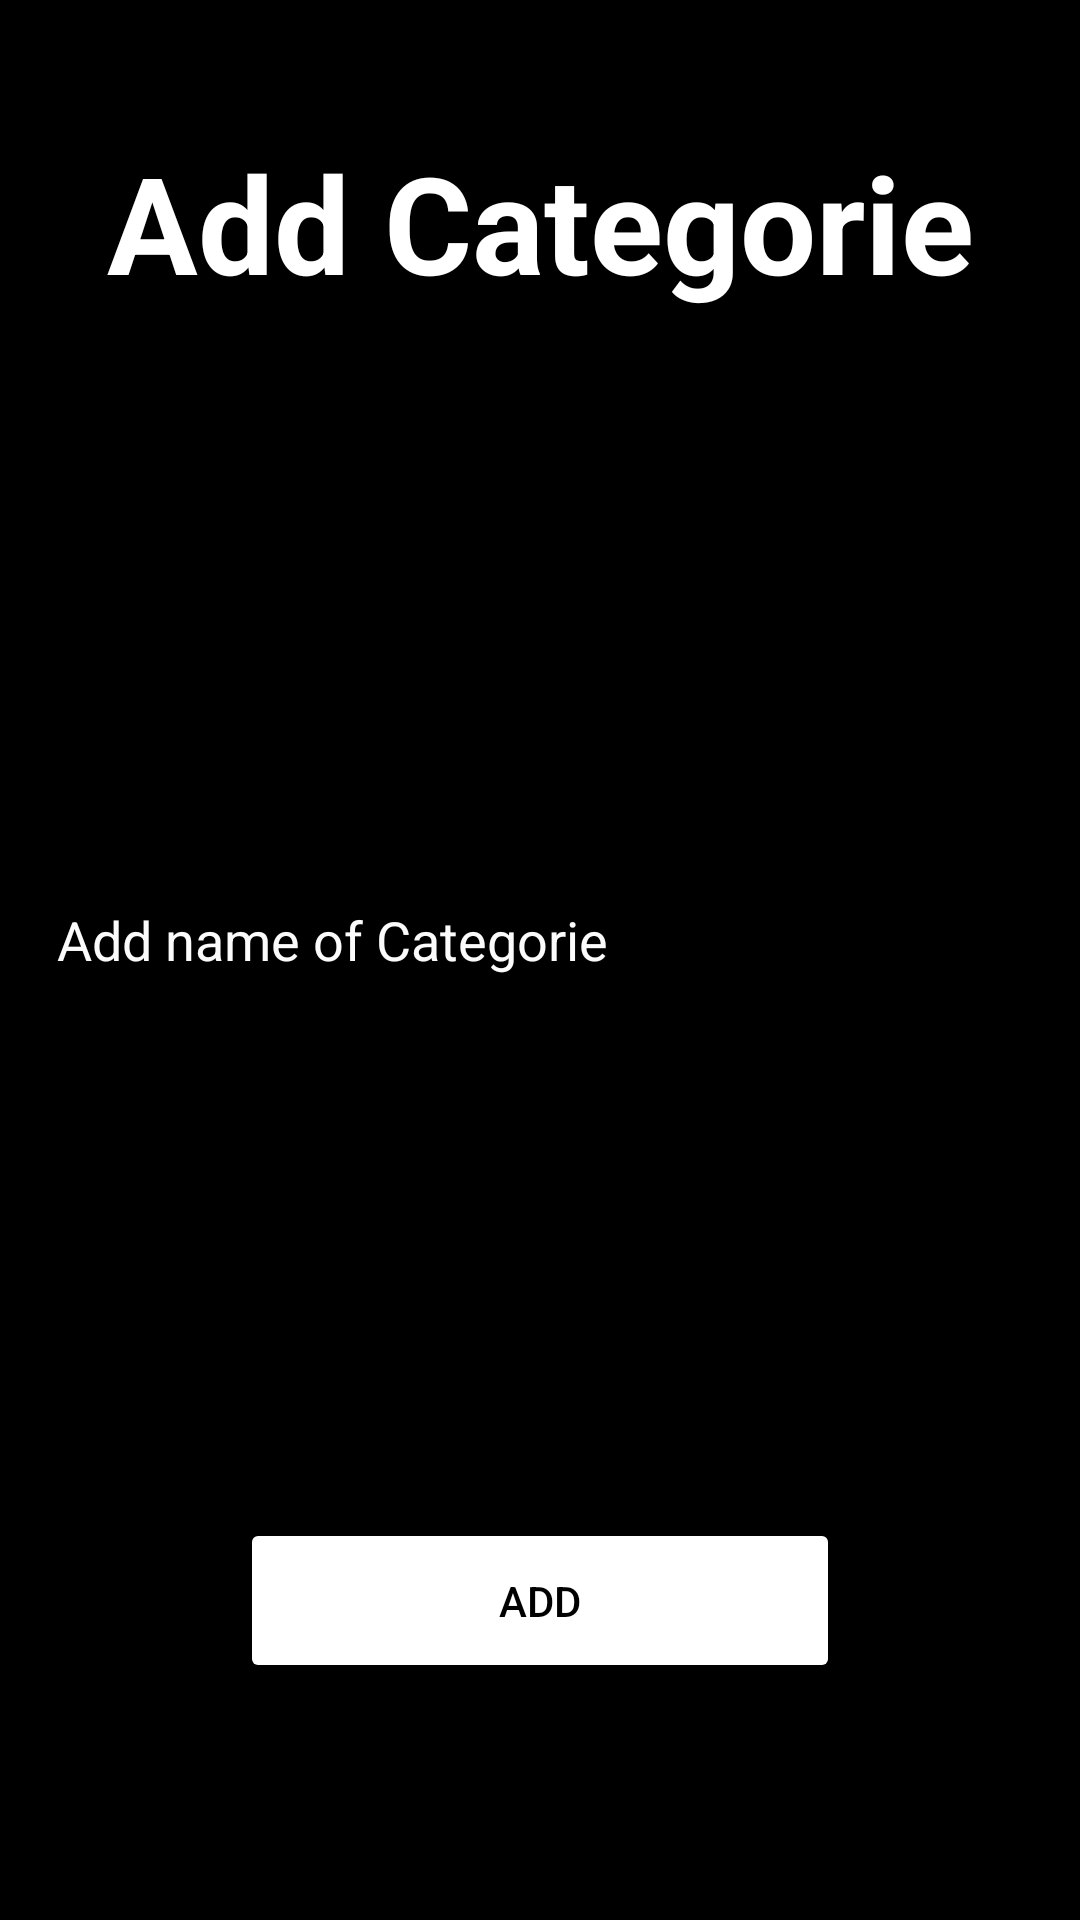

Here is an Android app screen rendered from its layout file. Give the layout XML and the strings, colors and styles it references.
<!-- AndroidManifest.xml: application theme start -->
<!-- res/layout/fragment_categorie.xml -->
<?xml version="1.0" encoding="utf-8"?>
<androidx.constraintlayout.widget.ConstraintLayout xmlns:android="http://schemas.android.com/apk/res/android"
    xmlns:app="http://schemas.android.com/apk/res-auto"
    xmlns:tools="http://schemas.android.com/tools"
    android:id="@+id/frameLayout"
    android:layout_width="match_parent"
    android:layout_height="match_parent"
    android:background="@color/black"
    tools:context=".View.Fragment.CategorieFragment">

    <TextView
        android:id="@+id/textView2"
        android:layout_width="wrap_content"
        android:layout_height="wrap_content"
        android:layout_marginTop="44dp"
        android:text="Add Categorie"
        android:textColor="@color/white"
        android:textSize="45sp"
        android:textStyle="bold"
        app:layout_constraintEnd_toEndOf="parent"
        app:layout_constraintStart_toStartOf="parent"
        app:layout_constraintTop_toTopOf="parent" />

    <com.google.android.material.textfield.TextInputLayout
        android:id="@+id/textInputLayout"
        android:layout_width="330dp"
        android:layout_height="65dp"
        android:layout_marginTop="177dp"
        android:textColorHint="#FBFBFB"
        app:layout_constraintEnd_toEndOf="parent"
        app:layout_constraintStart_toStartOf="parent"
        app:layout_constraintTop_toBottomOf="@+id/textView2">

        <com.google.android.material.textfield.TextInputEditText
            android:layout_width="match_parent"
            android:layout_height="wrap_content"
            android:hint="Add name of Categorie"
            android:textColor="#FFFFFF" />
    </com.google.android.material.textfield.TextInputLayout>

    <Button
        android:id="@+id/btnAddCat"
        android:layout_width="200dp"
        android:layout_height="55dp"
        android:layout_marginTop="160dp"
        android:backgroundTint="@color/white"
        android:text="Add"
        android:textColor="@color/black"
        app:cornerRadius="5dp"
        app:layout_constraintEnd_toEndOf="parent"
        app:layout_constraintStart_toStartOf="parent"
        app:layout_constraintTop_toBottomOf="@+id/textInputLayout" />

</androidx.constraintlayout.widget.ConstraintLayout>
<!-- resources referenced by this layout -->
<resources>
  <color name="black">#FF000000</color>
  <color name="white">#FFFFFFFF</color>
  <style name="start" parent="Theme.AppCompat.Light.NoActionBar">
          <item name="android:windowIsTranslucent">true</item>
          
          
      </style>
</resources>
